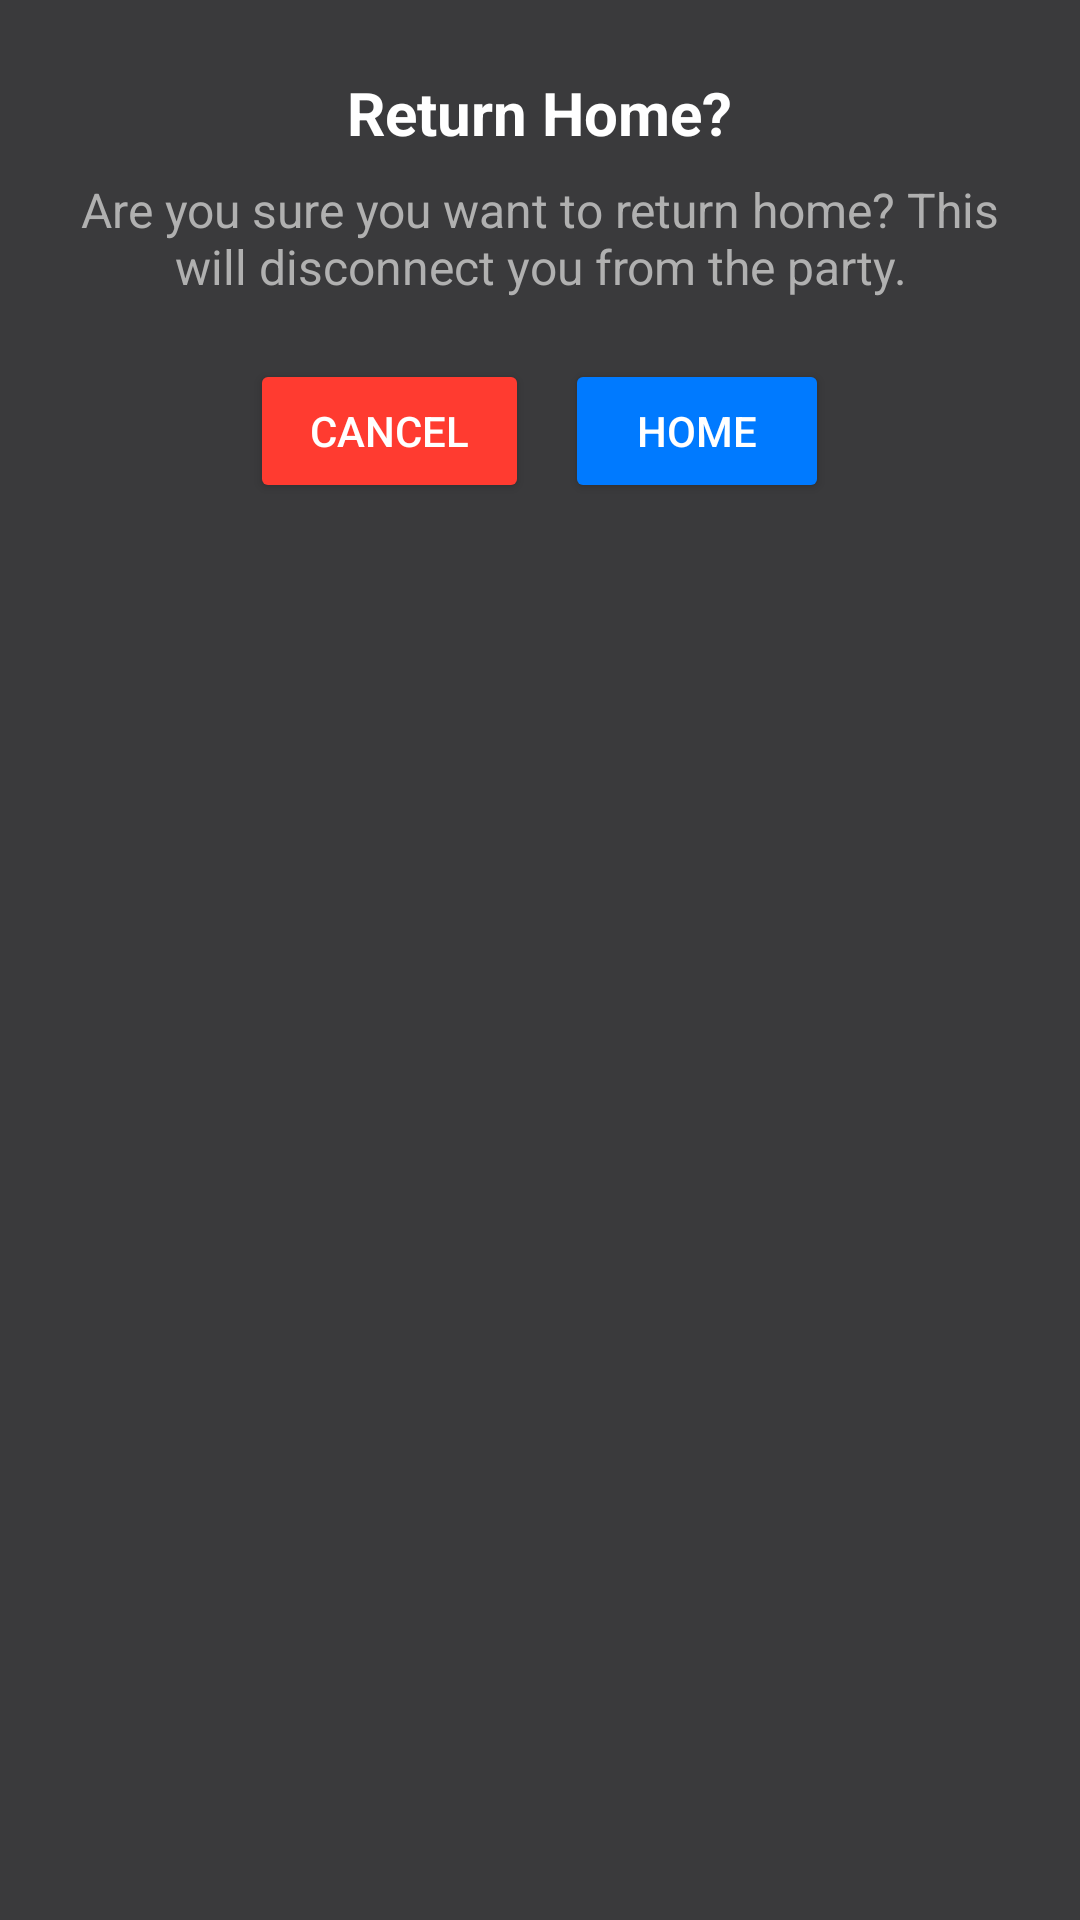

The Android layout XML behind this screen, and the referenced resources:
<!-- AndroidManifest.xml: application theme Theme.DieSpy -->
<!-- res/layout/dialog_leave_party_screen.xml -->
<?xml version="1.0" encoding="utf-8"?>
<LinearLayout xmlns:android="http://schemas.android.com/apk/res/android"
    android:layout_width="wrap_content"
    android:layout_height="wrap_content"
    android:background="@color/gray"
    android:orientation="vertical"
    android:padding="24dp"
    android:gravity="center_horizontal">

<TextView
android:id="@+id/leavePartyTitle"
android:layout_width="wrap_content"
android:layout_height="wrap_content"
android:text="Return Home?"
android:textSize="20sp"
android:textStyle="bold"
android:textColor="@color/white"
android:layout_marginBottom="8dp" />

<TextView
android:layout_width="wrap_content"
android:layout_height="wrap_content"
android:text="Are you sure you want to return home? This will disconnect you from the party."
android:textColor="@color/light_gray"
android:textSize="16sp"
android:gravity="center"
android:layout_marginBottom="20dp" />

<LinearLayout
android:layout_width="wrap_content"
android:layout_height="wrap_content"
android:orientation="horizontal"
android:gravity="center_horizontal">

<Button
    android:id="@+id/cancelButton"
    android:layout_width="wrap_content"
    android:layout_height="wrap_content"
    android:text="Cancel"
    android:backgroundTint="@color/secondary_accent"
    android:textColor="@color/white"
    android:paddingHorizontal="20dp"
    android:paddingVertical="10dp"
    android:layout_marginEnd="12dp" />

<Button
    android:id="@+id/homeButton"
    android:layout_width="wrap_content"
    android:layout_height="wrap_content"
    android:text="Home"
    android:backgroundTint="@color/primary_accent"
    android:textColor="@color/white"
    android:paddingHorizontal="20dp"
    android:paddingVertical="10dp" />
</LinearLayout>

    </LinearLayout>
<!-- resources referenced by this layout -->
<resources>
  <color name="gray">#3A3A3C</color>
  <color name="light_gray">#B0B0B0</color>
  <color name="primary_accent">#007AFF</color>
  <color name="secondary_accent">#FF3B30</color>
  <color name="white">#FFFFFFFF</color>
  <style name="Theme.DieSpy" parent="Theme.Material3.DayNight.NoActionBar">
          <item name="colorPrimary">@color/primary_accent</item>
          <item name="colorSecondary">@color/secondary_accent</item>
          <item name="android:statusBarColor">@color/dark_background</item>
          <item name="android:windowBackground">@color/dark_background</item>
          <item name="android:textColor">@color/text_white</item>
      </style>
  <color name="dark_background">#1A1A1A</color>
  <color name="text_white">#EEEEEE</color>
</resources>
